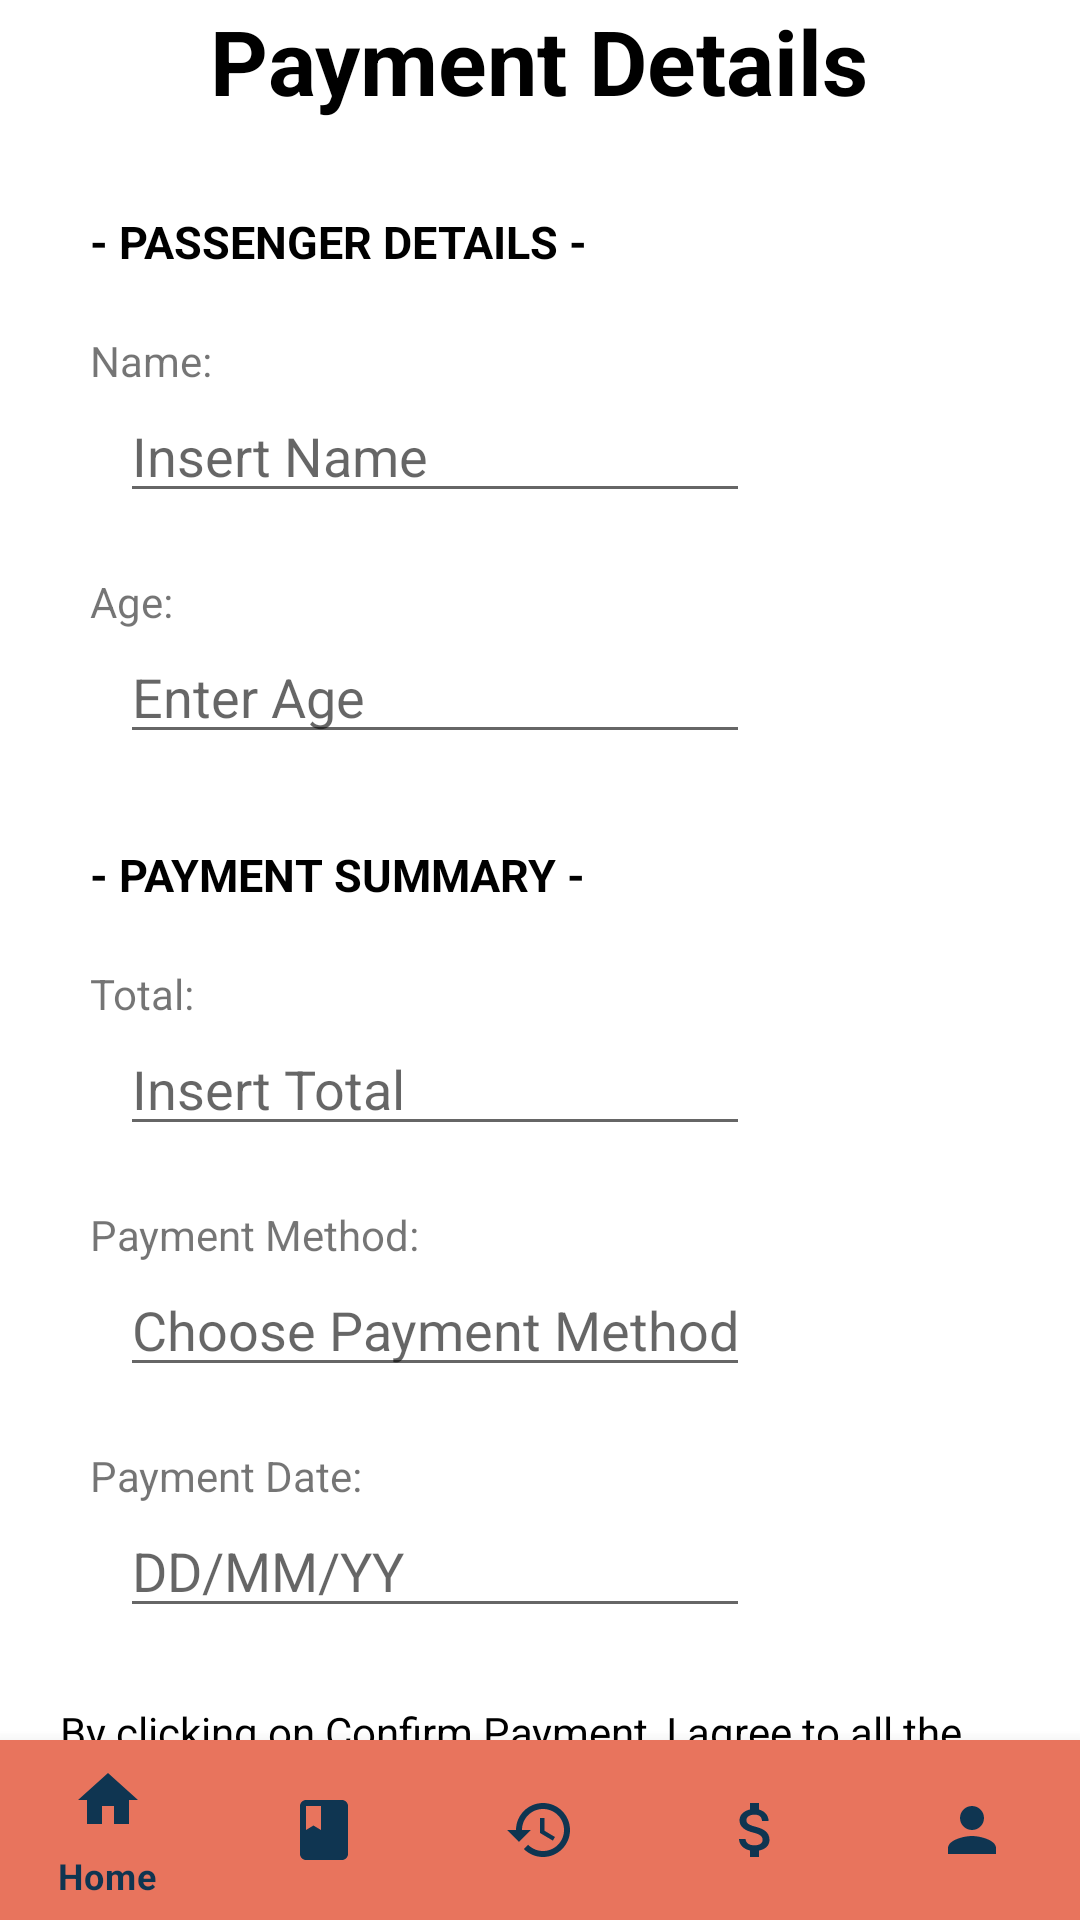

Layout XML and referenced resources for this Android screen:
<!-- AndroidManifest.xml: application theme Theme.OnlineBusTicketingSystem -->
<!-- res/layout/activity_perform_payment.xml -->
<?xml version="1.0" encoding="utf-8"?>
<RelativeLayout
    xmlns:android="http://schemas.android.com/apk/res/android"
    xmlns:app="http://schemas.android.com/apk/res-auto"
    xmlns:tools="http://schemas.android.com/tools"
    android:layout_width="match_parent"
    android:layout_height="match_parent"
    tools:context=".PerformPayment">

    <RelativeLayout
        android:id="@+id/paymentDetailsSections"
        android:layout_width="wrap_content"
        android:layout_height="wrap_content"
        android:layout_marginLeft="10dp">

        <LinearLayout
            android:id="@+id/linearLayout"
            android:layout_width="wrap_content"
            android:layout_height="wrap_content">

            <ImageView
                android:id="@+id/backBtn"
                android:layout_width="wrap_content"
                android:layout_height="wrap_content"
                android:layout_marginLeft="10dp"
                android:layout_marginTop="10dp"
                app:srcCompat="@drawable/back" />

            <TextView
                android:id="@+id/paymentDetailsTxt"
                android:layout_width="wrap_content"
                android:layout_height="wrap_content"
                android:layout_centerInParent="true"
                android:text="Payment Details"
                android:layout_below="@+id/backBtn"
                android:textColor="#000000"
                android:layout_marginLeft="50dp"
                android:textSize="30sp"
                android:textStyle="bold" />

        </LinearLayout>

    </RelativeLayout>

    <RelativeLayout
        android:id="@+id/contactInfoForm"
        android:layout_width="wrap_content"
        android:layout_height="wrap_content"
        android:layout_below="@+id/paymentDetailsSections"
        android:layout_marginLeft="10dp">

        <TextView
            android:id="@+id/contactInfoTxt"
            android:layout_width="wrap_content"
            android:layout_height="wrap_content"
            android:layout_marginLeft="20dp"
            android:layout_marginTop="30dp"
            android:text="- PASSENGER DETAILS -"
            android:textColor="@color/black"
            android:textSize="15sp"
            android:textStyle="bold" />

        <TextView
            android:id="@+id/nameTxt"
            android:layout_width="wrap_content"
            android:layout_height="wrap_content"
            android:layout_below="@+id/contactInfoTxt"
            android:layout_marginLeft="20dp"
            android:layout_marginTop="20dp"
            android:text="Name: " />

        <EditText
            android:id="@+id/editName"
            android:layout_width="wrap_content"
            android:layout_height="wrap_content"
            android:layout_below="@+id/nameTxt"
            android:layout_marginLeft="30dp"
            android:ems="10"
            android:hint="Insert Name"
            android:inputType="text" />

        <TextView
            android:id="@+id/ageTxt"
            android:layout_width="wrap_content"
            android:layout_height="wrap_content"
            android:layout_below="@+id/editName"
            android:layout_marginTop="20dp"
            android:layout_marginLeft="20dp"
            android:text="Age: " />

        <EditText
            android:id="@+id/editAge"
            android:layout_width="wrap_content"
            android:layout_height="wrap_content"
            android:layout_below="@+id/ageTxt"
            android:layout_marginLeft="30dp"
            android:ems="10"
            android:hint="Enter Age"
            android:inputType="number" />

    </RelativeLayout>

    <RelativeLayout
        android:id="@+id/payForm"
        android:layout_width="wrap_content"
        android:layout_height="wrap_content"
        android:layout_below="@+id/contactInfoForm"
        android:layout_marginLeft="10dp">

        <TextView
            android:id="@+id/paymentTxt"
            android:layout_width="wrap_content"
            android:layout_height="wrap_content"
            android:layout_marginLeft="20dp"
            android:layout_marginTop="30dp"
            android:text="- PAYMENT SUMMARY -"
            android:textColor="@color/black"
            android:textStyle="bold"
            android:textSize="15sp"/>

        <TextView
            android:id="@+id/totalTxt"
            android:layout_below="@+id/paymentTxt"
            android:layout_width="wrap_content"
            android:layout_height="wrap_content"
            android:layout_marginTop="20dp"
            android:layout_marginLeft="20dp"
            android:text="Total: " />

        <EditText
            android:id="@+id/editTotal"
            android:layout_width="wrap_content"
            android:layout_height="wrap_content"
            android:layout_below="@+id/totalTxt"
            android:layout_marginLeft="30dp"
            android:ems="10"
            android:hint="Insert Total"
            android:inputType="number" />

        <TextView
            android:id="@+id/methodTxt"
            android:layout_width="wrap_content"
            android:layout_height="wrap_content"
            android:layout_below="@+id/editTotal"
            android:layout_marginTop="20dp"
            android:layout_marginLeft="20dp"
            android:text="Payment Method: " />

        <EditText
            android:id="@+id/editMethod"
            android:layout_width="wrap_content"
            android:layout_height="wrap_content"
            android:layout_below="@+id/methodTxt"
            android:layout_marginLeft="30dp"
            android:ems="10"
            android:hint="Choose Payment Method"
            android:inputType="text" />

        <TextView
            android:id="@+id/payDateTxt"
            android:layout_width="wrap_content"
            android:layout_height="wrap_content"
            android:layout_below="@+id/editMethod"
            android:layout_marginTop="20dp"
            android:layout_marginLeft="20dp"
            android:text="Payment Date: " />

        <EditText
            android:id="@+id/editpayDate"
            android:layout_width="wrap_content"
            android:layout_height="wrap_content"
            android:layout_below="@+id/payDateTxt"
            android:layout_marginLeft="30dp"
            android:ems="10"
            android:hint="DD/MM/YY"
            android:inputType="date" />

    </RelativeLayout>

    <TextView
        android:id="@+id/termsConditionTxt"
        android:layout_width="wrap_content"
        android:layout_height="wrap_content"
        android:layout_below="@+id/payForm"
        android:layout_marginLeft="20dp"
        android:layout_marginTop="25dp"
        android:textColor="@color/black"
        android:text="By clicking on Confirm Payment, I agree to all the Terms and Conditions and Privacy Policy" />

    <Button
        android:id="@+id/confirmPayBtn"
        android:layout_width="384dp"
        android:layout_height="wrap_content"
        android:layout_below="@+id/termsConditionTxt"
        android:layout_centerInParent="true"
        android:text="CONFIRM PAYMENT" />

    <com.google.android.material.bottomnavigation.BottomNavigationView
        android:id="@+id/bottom_navigation"
        android:layout_width="match_parent"
        android:layout_height="60dp"
        android:layout_alignParentBottom="true"
        app:itemBackground="@color/peach"
        app:itemIconTint="@drawable/selector"
        app:itemTextColor="@drawable/selector"
        app:menu="@menu/menu_navigation" />

</RelativeLayout>
<!-- resources referenced by this layout -->
<resources>
  <color name="black">#FF000000</color>
  <color name="peach">#e8745d</color>
  <!-- drawable selector (drawable) -->
  <?xml version="1.0" encoding="utf-8"?>
  <selector xmlns:android="http://schemas.android.com/apk/res/android">
      <item
          android:state_selected="true"
          android:background="@color/light_peach"
          android:color="@color/dark_blue"/>
      <item
          android:state_selected="false"
          android:color="@color/dark_blue"/>
  </selector>
  <style name="Theme.OnlineBusTicketingSystem" parent="Theme.MaterialComponents.DayNight.NoActionBar">
          
          <item name="colorPrimary">@color/purple_500</item>
          <item name="colorPrimaryVariant">@color/purple_700</item>
          <item name="colorOnPrimary">@color/white</item>
          
          <item name="colorSecondary">@color/teal_200</item>
          <item name="colorSecondaryVariant">@color/teal_700</item>
          <item name="colorOnSecondary">@color/black</item>
          
          <item name="android:statusBarColor" tools:targetApi="l">?attr/colorPrimaryVariant</item>
          
      </style>
  <color name="light_peach">#f4c687</color>
  <color name="dark_blue">#0f3551</color>
  <color name="purple_500">#e8745d</color>
  <color name="purple_700">#FF3700B3</color>
  <color name="white">#FFFFFFFF</color>
  <color name="teal_200">#FF03DAC5</color>
  <color name="teal_700">#FF018786</color>
</resources>
